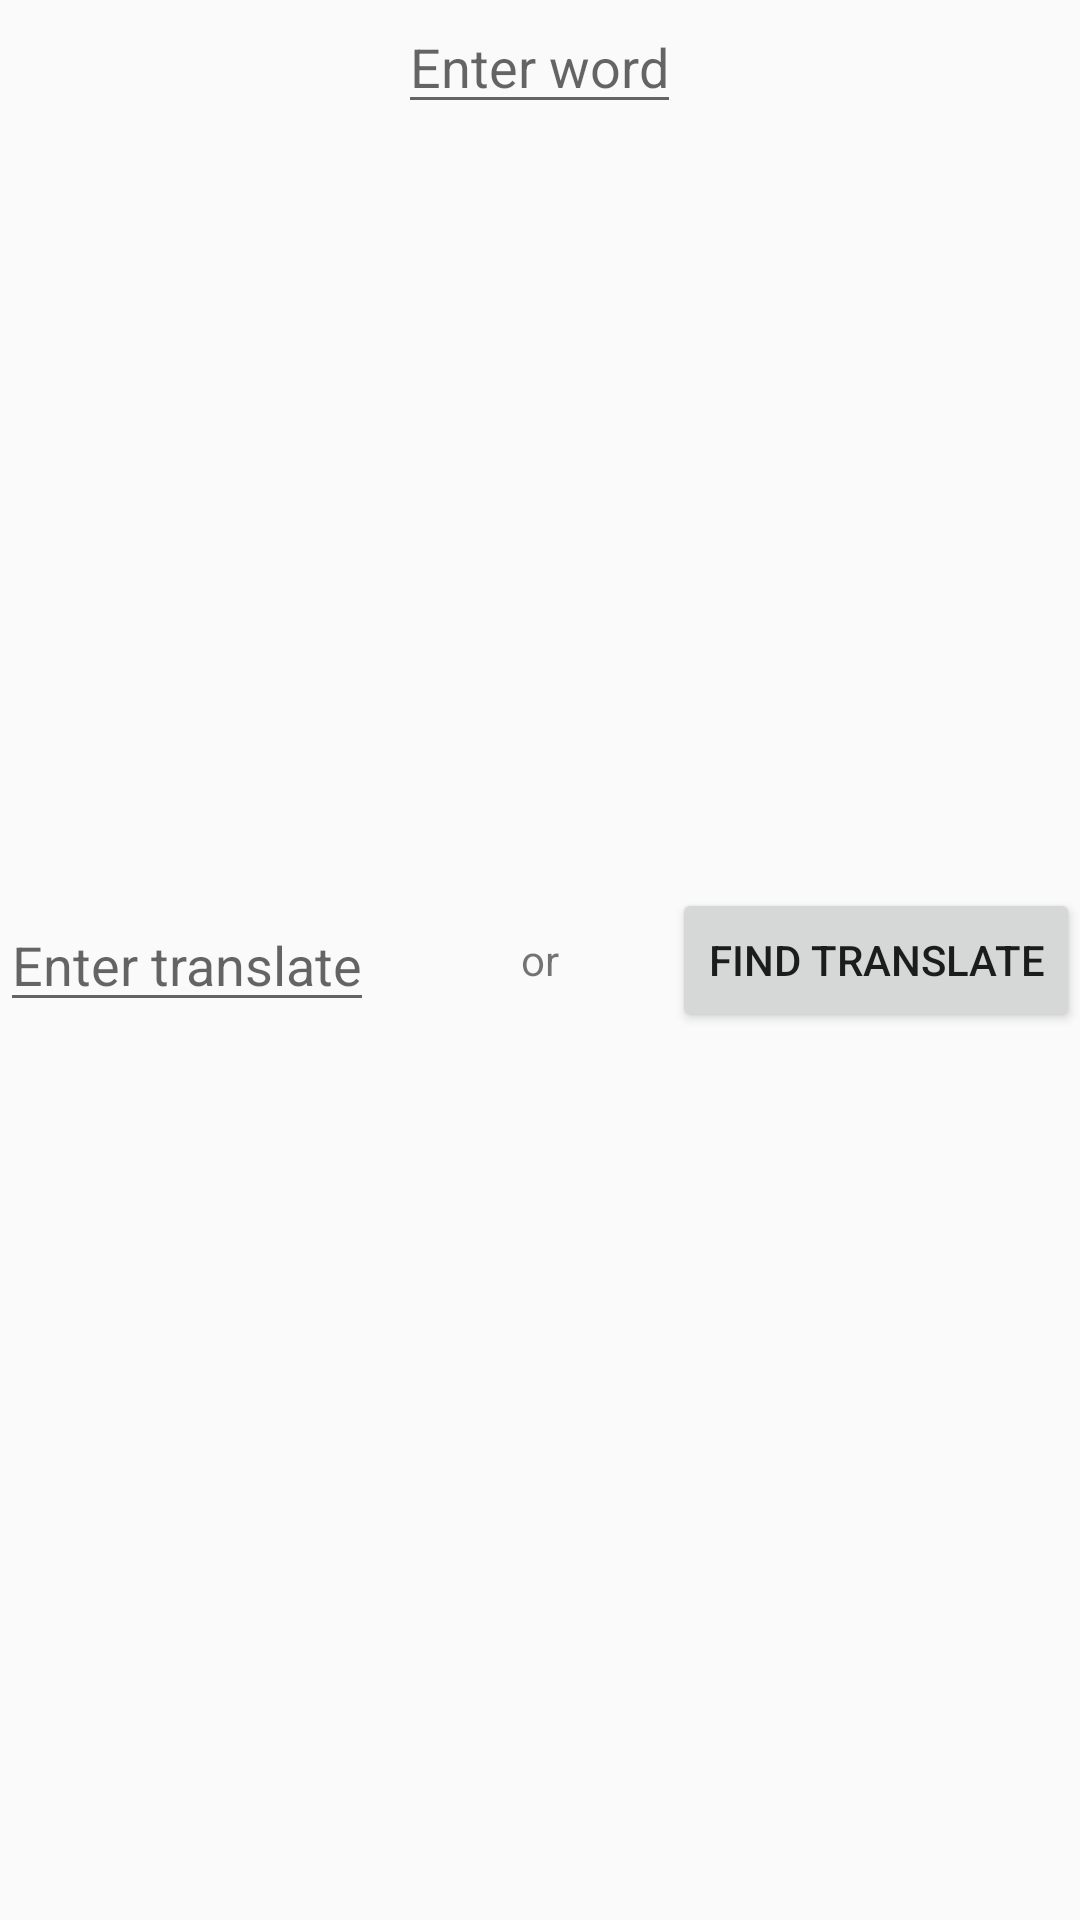

Here is an Android app screen rendered from its layout file. Give the layout XML and the strings, colors and styles it references.
<!-- AndroidManifest.xml: application theme AppTheme -->
<!-- res/layout/fragment_add_word.xml -->
<FrameLayout xmlns:android="http://schemas.android.com/apk/res/android"
    xmlns:tools="http://schemas.android.com/tools"
    android:layout_width="match_parent"
    android:layout_height="match_parent"
    tools:context="com.cyborg.englishhelperr.AddWordFragment">


    <EditText
        android:layout_width="wrap_content"
        android:layout_height="wrap_content"
        android:id="@+id/editWord"
        android:hint="@string/enter_word"
        android:layout_gravity="center_horizontal|top" />

    <EditText
        android:layout_width="wrap_content"
        android:layout_height="wrap_content"
        android:id="@+id/editTranslate"
        android:hint="@string/enter_translate"
        android:layout_gravity="left|center_vertical" />

    <Button
        android:layout_width="wrap_content"
        android:layout_height="wrap_content"
        android:id="@+id/findTr"
        android:text="@string/find_translate"
        android:layout_gravity="right|center_vertical" />

    <TextView
        android:layout_width="wrap_content"
        android:layout_height="wrap_content"
        android:text="@string/or"
        android:id="@+id/textView2"
        android:layout_gravity="center" />
</FrameLayout>
<!-- resources referenced by this layout -->
<resources>
  <string name="enter_translate">Enter translate</string>
  <string name="enter_word">Enter word</string>
  <string name="find_translate">Find translate</string>
  <string name="or">or</string>
  <style name="AppTheme" parent="Theme.AppCompat.Light.DarkActionBar">
          
          <item name="colorPrimary">@color/colorPrimary</item>
          <item name="colorPrimaryDark">@color/colorPrimaryDark</item>
          <item name="colorAccent">@color/colorAccent</item>
          <item name="windowActionModeOverlay">true</item>
      </style>
  <color name="colorPrimary">#3F51B5</color>
  <color name="colorPrimaryDark">#303F9F</color>
  <color name="colorAccent">#FF4081</color>
</resources>
